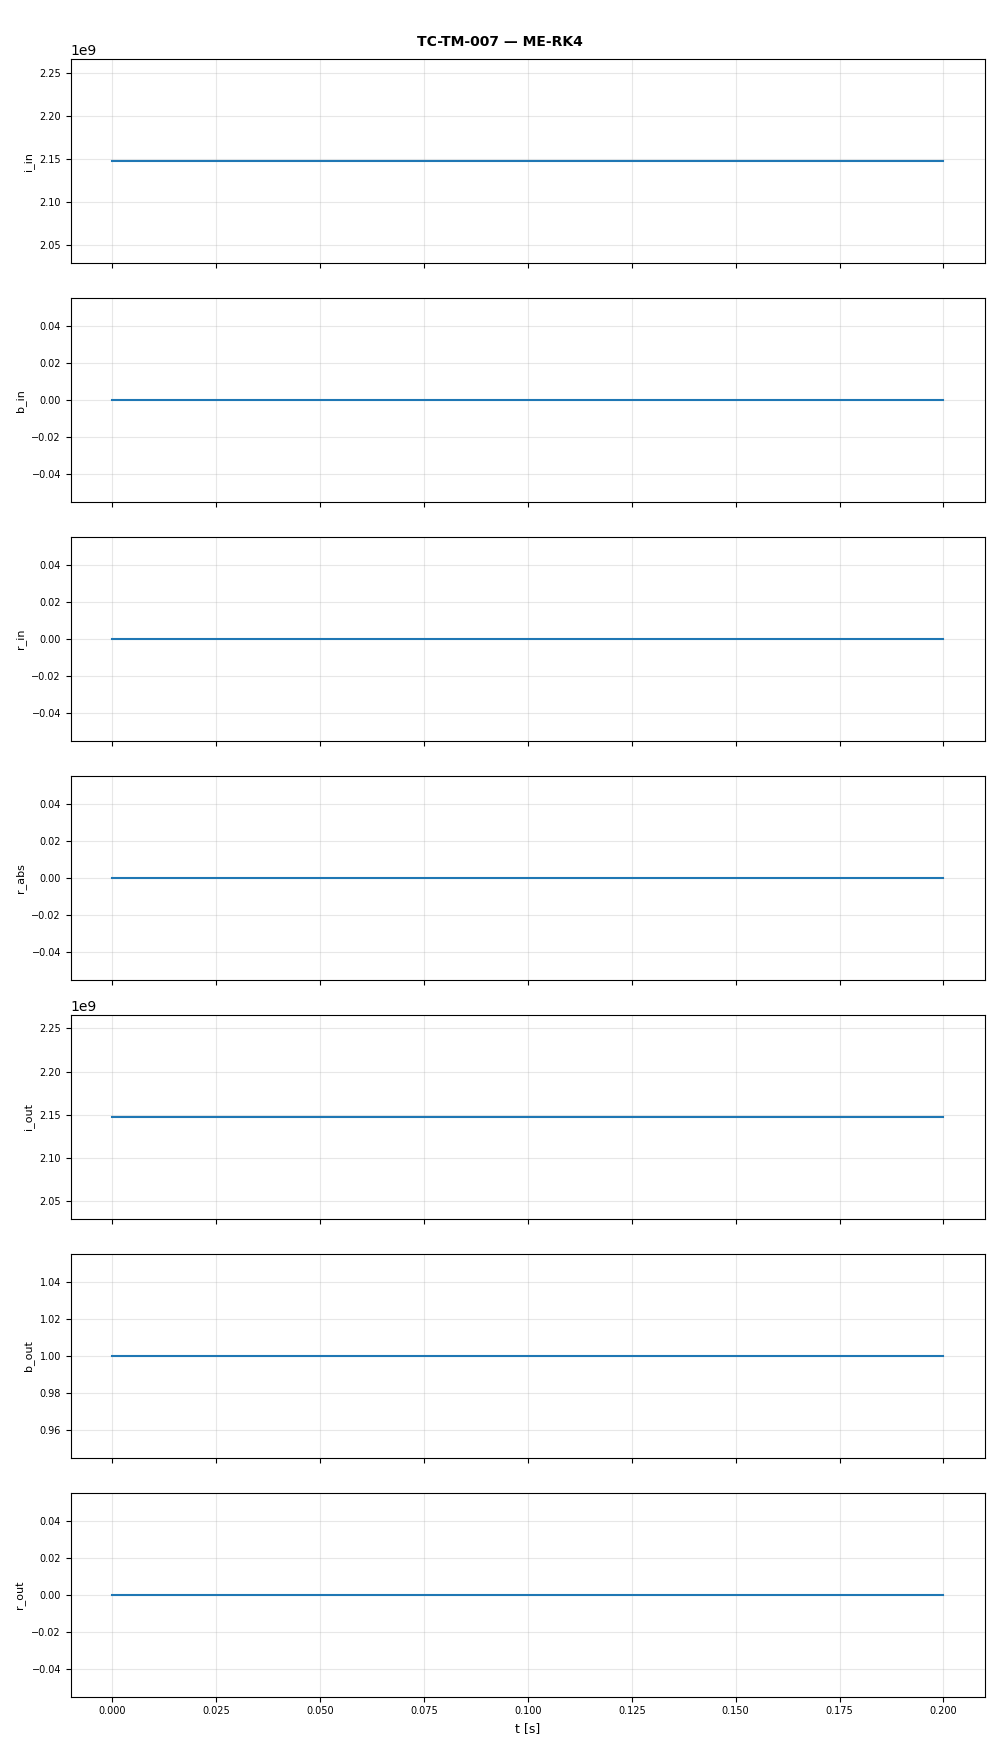

The file beside this chart, header and first rows:
t, i_in, b_in, r_in, r_abs, i_out, b_out, r_out
0.0, 2147483646, 0.0, 0.0, 0.0, 2147483647, 1.0, 0.0
0.1, 2147483646, 0.0, 0.0, 0.0, 2147483647, 1.0, 0.0
0.2, 2147483646, 0.0, 0.0, 0.0, 2147483647, 1.0, 0.0
